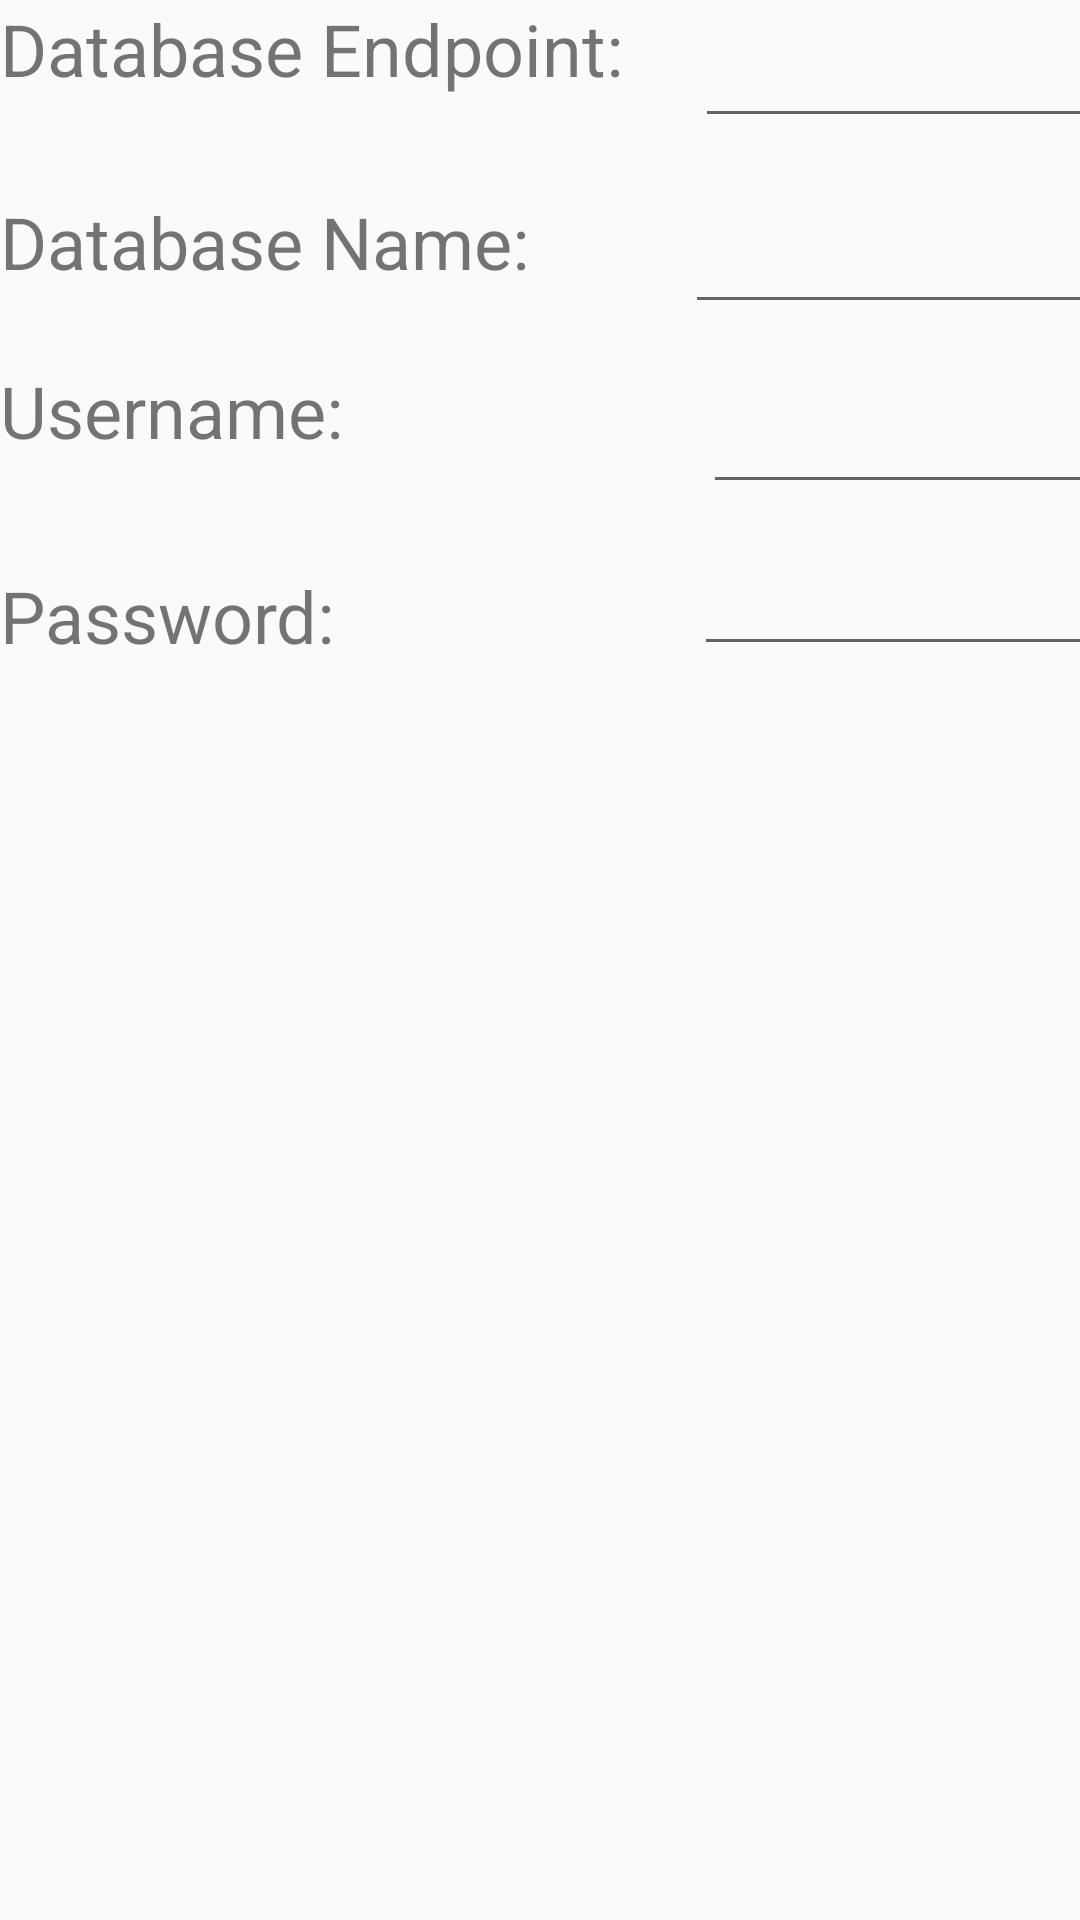

Write the Android layout XML for this screen, with the resource values it uses.
<!-- AndroidManifest.xml: application theme AppTheme.NoActionBar -->
<!-- res/layout/activity_setup_sync.xml -->
<?xml version="1.0" encoding="utf-8"?>
<android.support.constraint.ConstraintLayout xmlns:android="http://schemas.android.com/apk/res/android"
    xmlns:app="http://schemas.android.com/apk/res-auto"
    xmlns:tools="http://schemas.android.com/tools"
    android:layout_width="match_parent"
    android:layout_height="match_parent"
    tools:context=".SetupSyncActivity">

    <TextView
        android:id="@+id/textView11"
        android:layout_width="wrap_content"
        android:layout_height="wrap_content"
        android:layout_marginTop="284dp"
        android:text="Database Endpoint:"
        android:textSize="24sp"
        app:layout_constraintStart_toStartOf="@+id/textView37"
        app:layout_constraintTop_toBottomOf="@+id/textView9" />

    <TextView
        android:id="@+id/textView37"
        android:layout_width="wrap_content"
        android:layout_height="wrap_content"
        android:layout_marginTop="32dp"
        android:text="Database Name:"
        android:textSize="24sp"
        app:layout_constraintStart_toStartOf="@+id/textView42"
        app:layout_constraintTop_toBottomOf="@+id/textView11" />

    <TextView
        android:id="@+id/textView42"
        android:layout_width="wrap_content"
        android:layout_height="wrap_content"
        android:layout_marginTop="24dp"
        android:text="Username:"
        android:textSize="24sp"
        app:layout_constraintStart_toStartOf="@+id/textView47"
        app:layout_constraintTop_toBottomOf="@+id/textView37" />

    <TextView
        android:id="@+id/textView47"
        android:layout_width="wrap_content"
        android:layout_height="wrap_content"
        android:layout_marginTop="36dp"
        android:text="Password:"
        android:textSize="24sp"
        app:layout_constraintTop_toBottomOf="@+id/textView42"
        tools:layout_editor_absoluteX="24dp" />

    <AutoCompleteTextView
        android:id="@+id/autoCompleteTextView"
        android:layout_width="544dp"
        android:layout_height="46dp"
        android:layout_marginStart="24dp"
        android:layout_marginLeft="24dp"
        android:layout_marginTop="276dp"
        android:textSize="18sp"
        app:layout_constraintStart_toEndOf="@+id/textView11"
        app:layout_constraintTop_toBottomOf="@+id/textView10" />

    <AutoCompleteTextView
        android:id="@+id/autoCompleteTextView2"
        android:layout_width="259dp"
        android:layout_height="42dp"
        android:layout_marginStart="52dp"
        android:layout_marginLeft="52dp"
        android:layout_marginTop="20dp"
        android:textSize="18sp"
        app:layout_constraintStart_toEndOf="@+id/textView37"
        app:layout_constraintTop_toBottomOf="@+id/autoCompleteTextView" />

    <AutoCompleteTextView
        android:id="@+id/autoCompleteTextView3"
        android:layout_width="257dp"
        android:layout_height="44dp"
        android:layout_marginStart="120dp"
        android:layout_marginLeft="120dp"
        android:layout_marginTop="16dp"
        android:textSize="18sp"
        app:layout_constraintStart_toEndOf="@+id/textView42"
        app:layout_constraintTop_toBottomOf="@+id/autoCompleteTextView2" />

    <EditText
        android:id="@+id/editText2"
        android:layout_width="258dp"
        android:layout_height="42dp"
        android:layout_marginStart="120dp"
        android:layout_marginLeft="120dp"
        android:layout_marginTop="12dp"
        android:ems="10"
        android:inputType="textPassword"
        android:textSize="18sp"
        app:layout_constraintStart_toEndOf="@+id/textView47"
        app:layout_constraintTop_toBottomOf="@+id/autoCompleteTextView3" />

</android.support.constraint.ConstraintLayout>
<!-- resources referenced by this layout -->
<resources>
  <style name="AppTheme.NoActionBar">
          <item name="windowActionBar">false</item>
          <item name="windowNoTitle">true</item>
      </style>
</resources>
